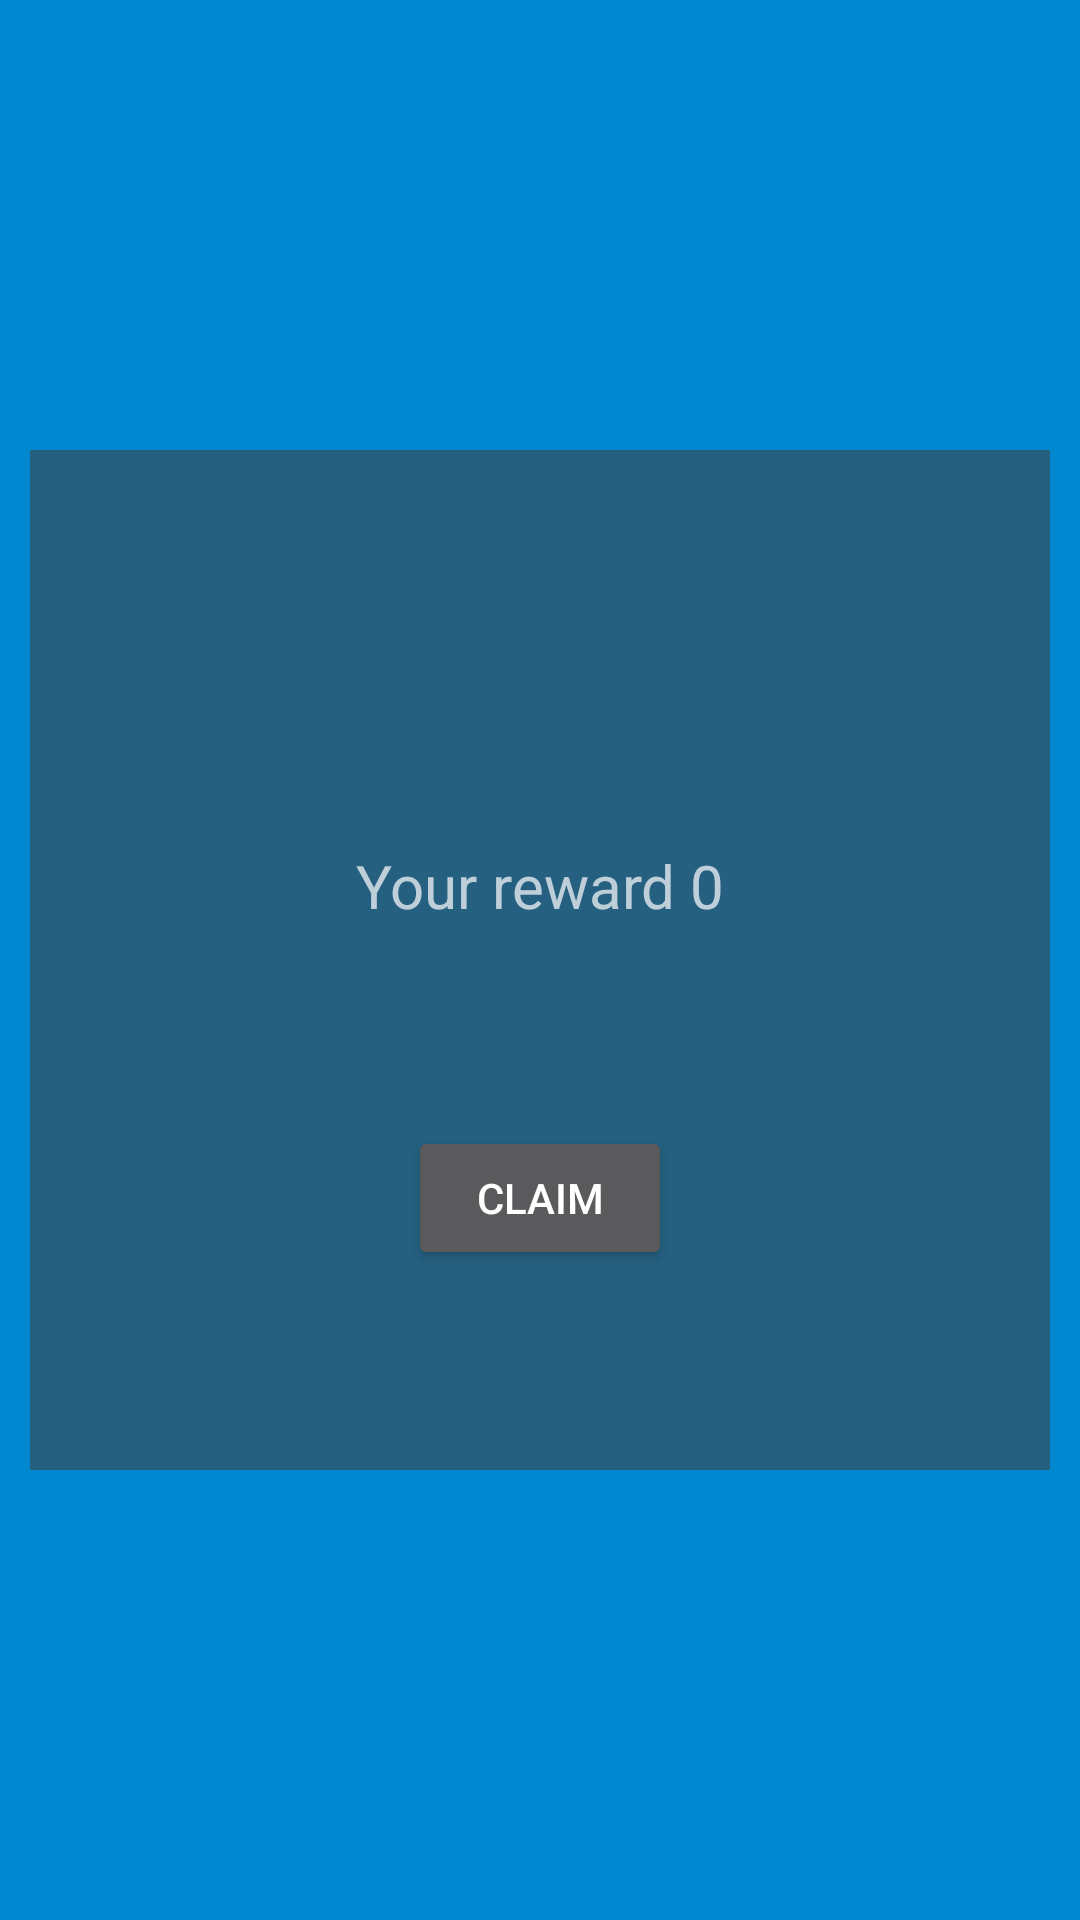

Android layout source for this screen:
<!-- AndroidManifest.xml: application theme Theme.AppCompat.NoActionBar -->
<!-- res/layout/fragment_new_coinsn.xml -->
<?xml version="1.0" encoding="utf-8"?>
<androidx.constraintlayout.widget.ConstraintLayout xmlns:android="http://schemas.android.com/apk/res/android"
    xmlns:tools="http://schemas.android.com/tools"
    android:layout_width="match_parent"
    android:layout_height="match_parent"
    xmlns:app="http://schemas.android.com/apk/res-auto"
    android:background="#0288D1"
    android:id="@+id/Mlayout"
    tools:context=".ksafsa.view.GameFragment">





    <FrameLayout
        android:id="@+id/frame2"
        android:layout_width="340dp"
        android:layout_height="340dp"
        android:background="#256080"
        app:layout_constraintBottom_toBottomOf="parent"
        app:layout_constraintEnd_toEndOf="parent"
        app:layout_constraintStart_toStartOf="parent"
        app:layout_constraintTop_toTopOf="parent">

    </FrameLayout>

    <TextView
        android:id="@+id/CoinsRewerd"
        android:layout_width="wrap_content"
        android:layout_height="wrap_content"
        android:layout_marginBottom="50dp"
        android:text="Your reward 0"
        android:textSize="20sp"
        app:layout_constraintBottom_toBottomOf="@+id/frame2"
        app:layout_constraintEnd_toEndOf="@+id/frame2"
        app:layout_constraintStart_toStartOf="@+id/frame2"
        app:layout_constraintTop_toTopOf="@+id/frame2" />

    <Button
        android:id="@+id/BreverdCoins"
        android:layout_width="wrap_content"
        android:layout_height="wrap_content"
        android:text="claim"
        app:layout_constraintBottom_toBottomOf="@+id/frame2"
        app:layout_constraintEnd_toEndOf="@+id/frame2"
        app:layout_constraintStart_toStartOf="@+id/frame2"
        app:layout_constraintTop_toBottomOf="@+id/CoinsRewerd" />


</androidx.constraintlayout.widget.ConstraintLayout>
<!-- resources referenced by this layout -->
<resources>

</resources>
